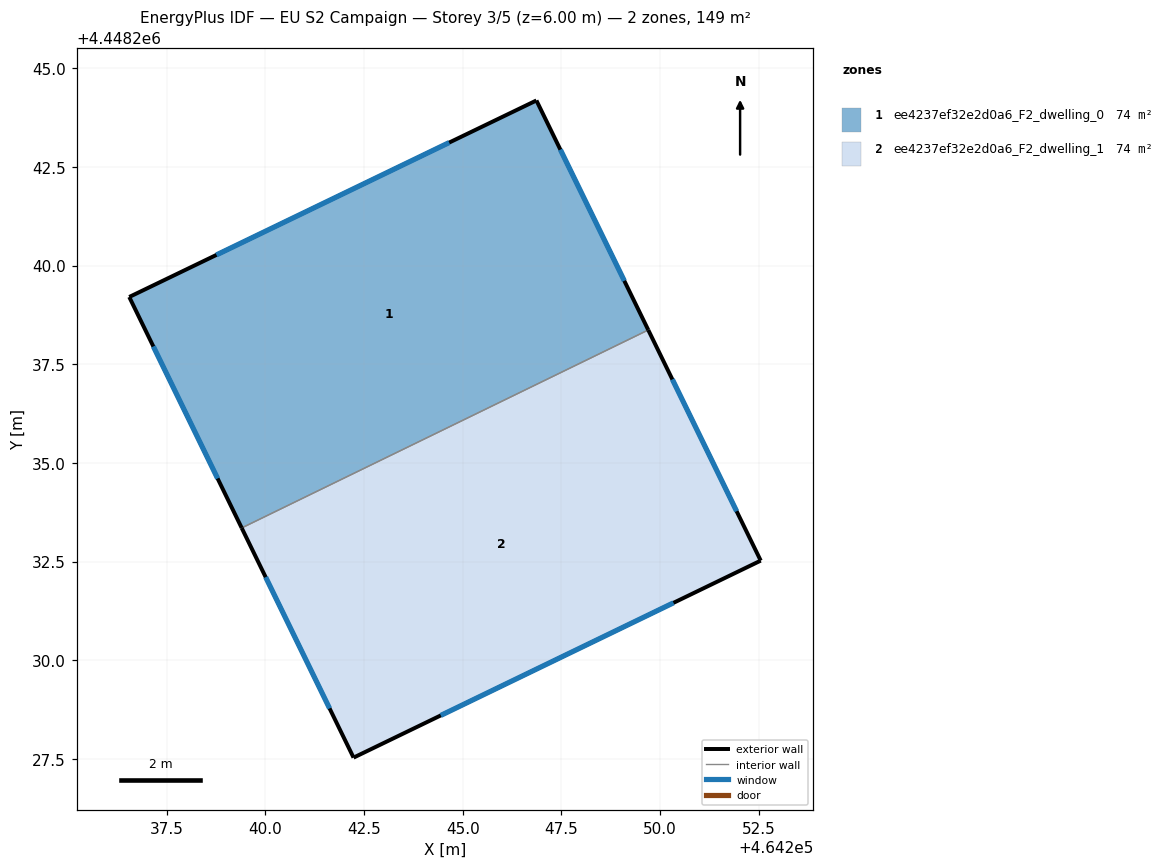
=== STOREY PLAN SPEC (per zone: floor XY polygon, exterior-wall plan segments, windows/doors) ===
zone 1: ee4237ef32e2d0a6_F2_dwelling_0  (74.3 m²)
  floor: (464246.87, 4448244.18) (464249.70, 4448238.37) (464239.40, 4448233.35) (464236.55, 4448239.20)
  exterior wall: (464246.87, 4448244.18) – (464236.55, 4448239.20)  [11.5 m]
    window: (464244.66, 4448243.12) – (464238.76, 4448240.27)  [11.2 m²]
  exterior wall: (464249.70, 4448238.37) – (464246.87, 4448244.18)  [6.5 m]
    window: (464249.09, 4448239.61) – (464247.47, 4448242.94)  [6.3 m²]
  exterior wall: (464236.55, 4448239.20) – (464239.40, 4448233.35)  [6.5 m]
    window: (464237.16, 4448237.95) – (464238.79, 4448234.61)  [6.4 m²]
  interior walls: 1
zone 2: ee4237ef32e2d0a6_F2_dwelling_1  (74.3 m²)
  floor: (464249.70, 4448238.37) (464252.55, 4448232.52) (464242.23, 4448227.53) (464239.40, 4448233.35)
  exterior wall: (464252.55, 4448232.52) – (464249.70, 4448238.37)  [6.5 m]
    window: (464251.94, 4448233.78) – (464250.31, 4448237.12)  [6.4 m²]
  exterior wall: (464242.23, 4448227.53) – (464252.55, 4448232.52)  [11.5 m]
    window: (464244.44, 4448228.60) – (464250.34, 4448231.45)  [11.2 m²]
  exterior wall: (464239.40, 4448233.35) – (464242.23, 4448227.53)  [6.5 m]
    window: (464240.01, 4448232.11) – (464241.63, 4448228.78)  [6.3 m²]
  interior walls: 1

=== DERIVED (storey summary) ===
Building: EU S2 Campaign
Storey: 3 of 5  (floor level z = 6.00 m)
Storey gross floor area: 148.7 m²
Zones on this storey: 2
  - ee4237ef32e2d0a6_F2_dwelling_0: floor 74.3 m²; exterior wall 24.4 m (73.3 m²); 3 window(s) 23.9 m²; WWR 32.7%
  - ee4237ef32e2d0a6_F2_dwelling_1: floor 74.3 m²; exterior wall 24.4 m (73.3 m²); 3 window(s) 24.0 m²; WWR 32.7%
Zone adjacency (shared interzone walls):
  - ee4237ef32e2d0a6_F2_dwelling_0 ↔ ee4237ef32e2d0a6_F2_dwelling_1